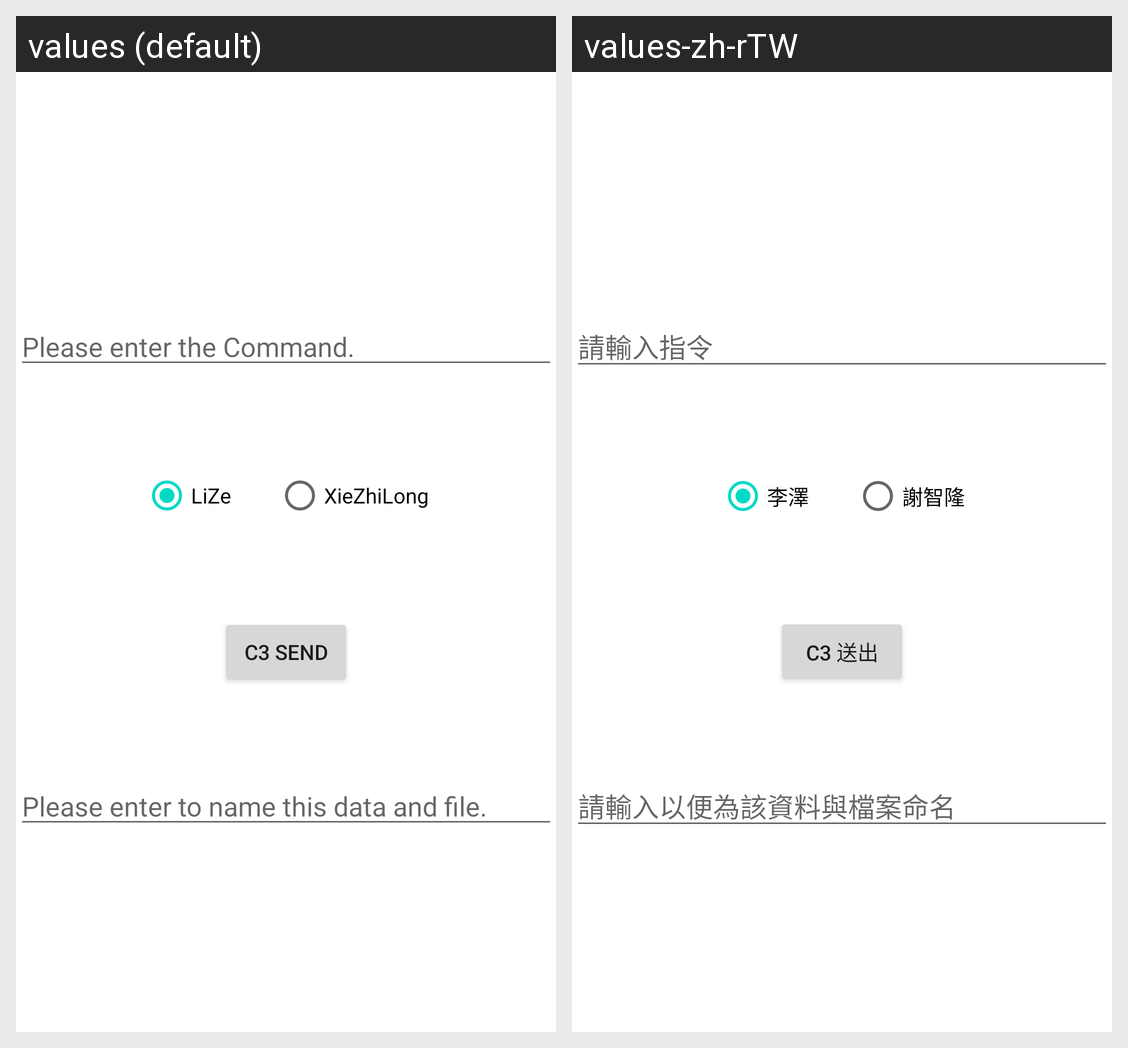

For this localized Android screen grid, give each drawn string resource with its value in every locale shown.
Android screen res/layout/fragment_temp_ui.xml rendered under 2 locales, left to right: values (default), values-zh-rTW. Device: Nexus 5 (rendered at 1080×1920; each locale shown at half size, 540×960, under a caption strip naming it); theme Theme.MackayIRB.
Strings drawn on this screen, with the default value and each locale's value (text and hints the layout hard-codes, and strings that could not be matched under every locale, appear in the picture but are not listed):

Temp_Command_Hint
  values: Please enter the Command.
  values-zh-rTW: 請輸入指令

LiZe
  values: LiZe
  values-zh-rTW: 李澤

XieZhiLong
  values: XieZhiLong
  values-zh-rTW: 謝智隆

Temp_UI_C3
  values: C3 Send
  values-zh-rTW: C3 送出

Temp_DataName_Hint
  values: Please enter to name this data and file.
  values-zh-rTW: 請輸入以便為該資料與檔案命名
